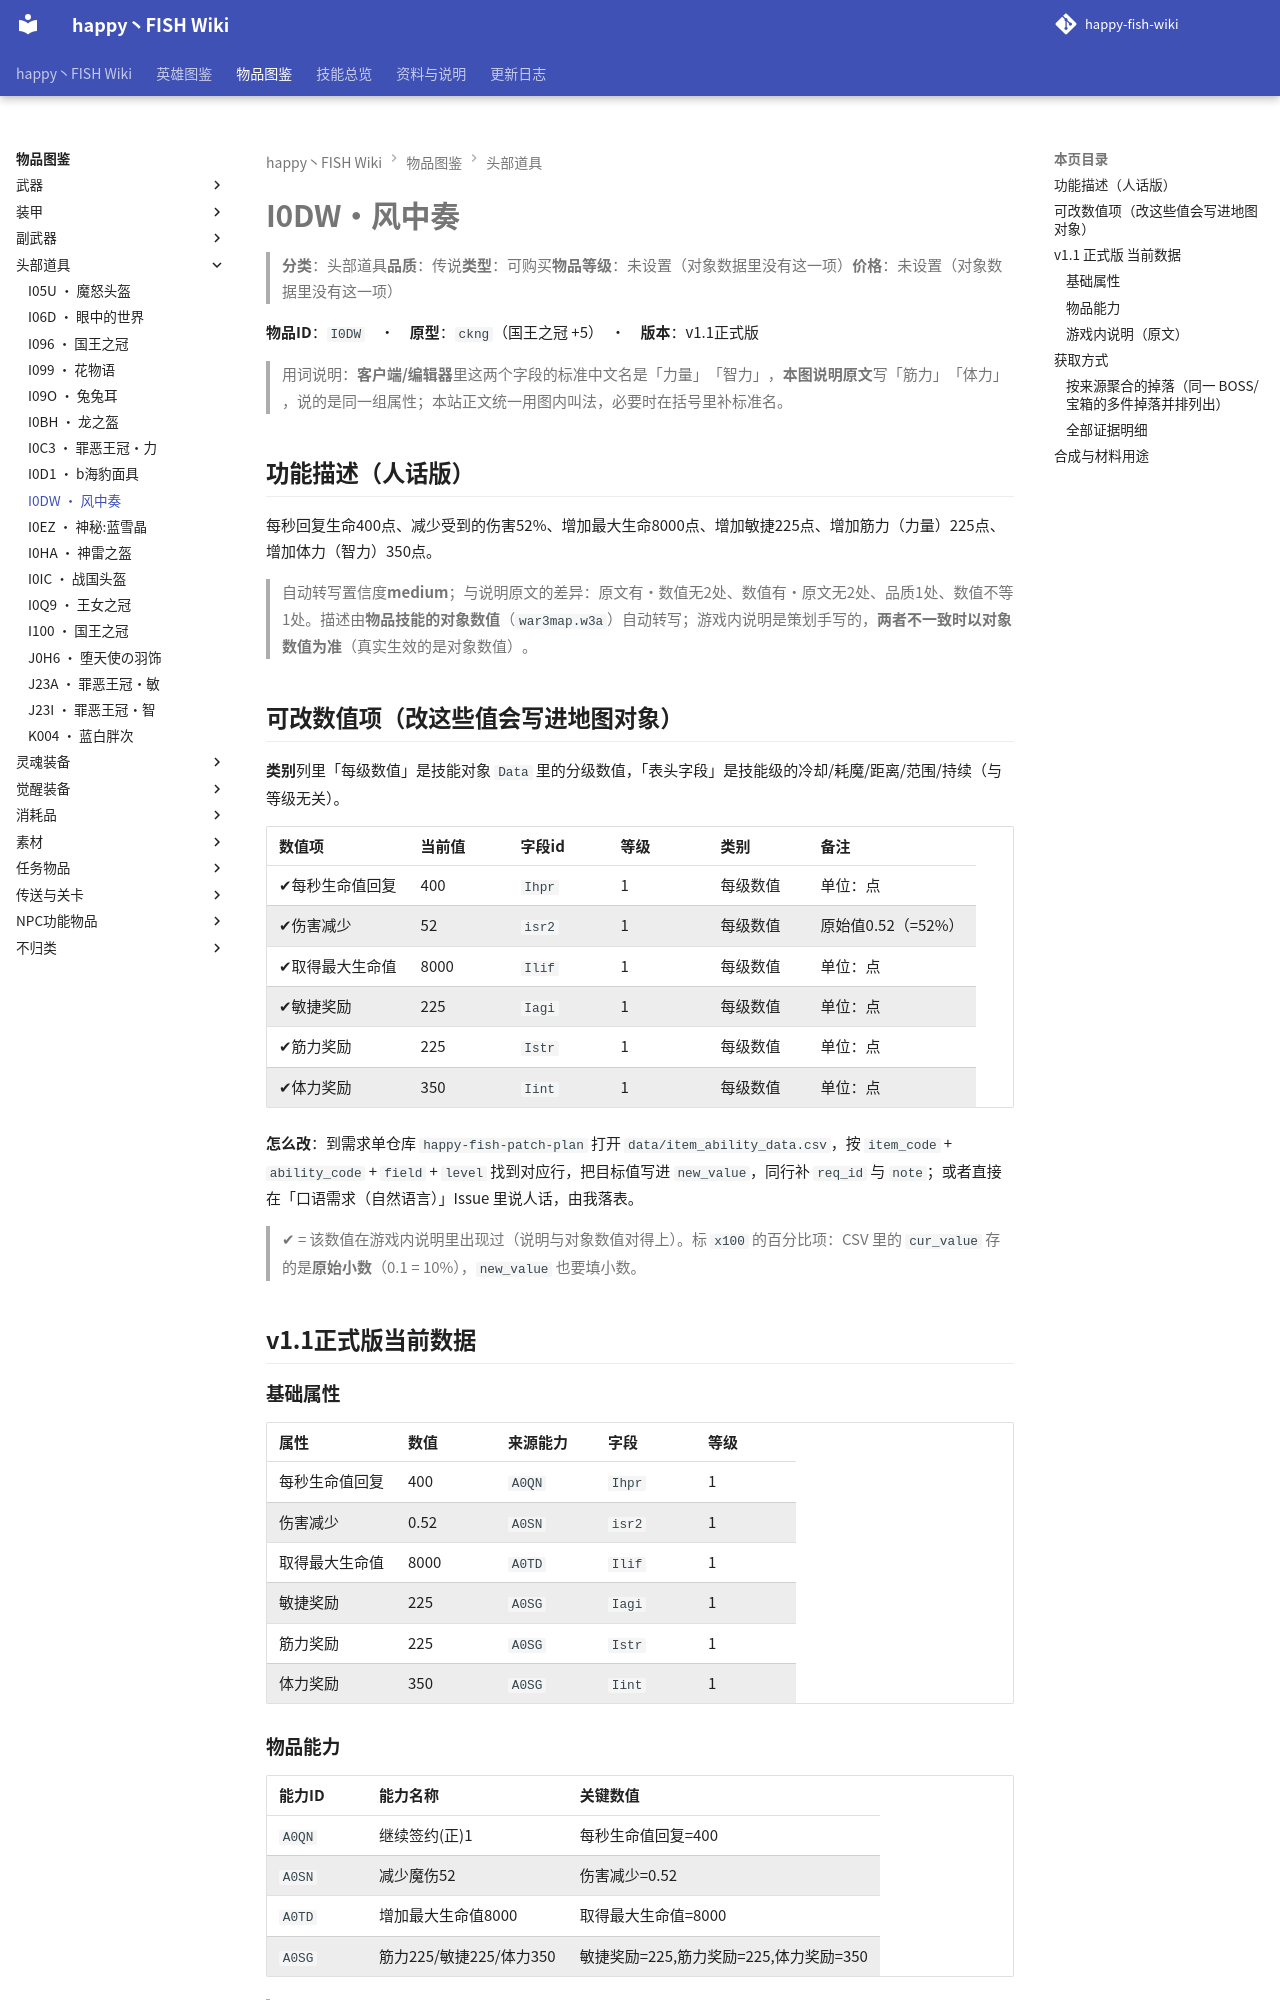

repository: slasher233/happy-fish-sao-wiki · page: items/头部道具/I0DW_风中奏/index.html · generator: mkdocs

# I0DW · 风中奏

> **分类**：头部道具　**品质**：传说　**类型**：可购买　**物品等级**：未设置（对象数据里没有这一项）　**价格**：未设置（对象数据里没有这一项）

**物品 ID**：`I0DW`　·　**原型**：`ckng`（国王之冠 +5）　·　**版本**：v1.1 正式版

> 用词说明：**客户端/编辑器**里这两个字段的标准中文名是「力量」「智力」，**本图说明原文**写「筋力」「体力」，说的是同一组属性；本站正文统一用图内叫法，必要时在括号里补标准名。

## 功能描述（人话版）

每秒回复生命 400 点、减少受到的伤害 52%、增加最大生命 8000 点、增加敏捷 225 点、增加筋力（力量） 225 点、增加体力（智力） 350 点。

> 自动转写置信度 **medium**；与说明原文的差异：原文有·数值无 2 处、数值有·原文无 2 处、品质 1 处、数值不等 1 处。
> 描述由**物品技能的对象数值**（`war3map.w3a`）自动转写；游戏内说明是策划手写的，**两者不一致时以对象数值为准**（真实生效的是对象数值）。

## 可改数值项（改这些值会写进地图对象）

**类别**列里「每级数值」是技能对象 `Data` 里的分级数值，「表头字段」是技能级的冷却/耗魔/距离/范围/持续（与等级无关）。

| 数值项 | 当前值 | 字段 id | 等级 | 类别 | 备注 |
| --- | --- | --- | --- | --- | --- |
| ✔ 每秒生命值回复 | 400 | `Ihpr` | 1 | 每级数值 | 单位：点 |
| ✔ 伤害减少 | 52 | `isr2` | 1 | 每级数值 | 原始值 0.52（= 52%） |
| ✔ 取得最大生命值 | 8000 | `Ilif` | 1 | 每级数值 | 单位：点 |
| ✔ 敏捷奖励 | 225 | `Iagi` | 1 | 每级数值 | 单位：点 |
| ✔ 筋力奖励 | 225 | `Istr` | 1 | 每级数值 | 单位：点 |
| ✔ 体力奖励 | 350 | `Iint` | 1 | 每级数值 | 单位：点 |


**怎么改**：到需求单仓库 `happy-fish-patch-plan` 打开 `data/item_ability_data.csv`，按 `item_code` + `ability_code` + `field` + `level` 找到对应行，把目标值写进 `new_value`，同行补 `req_id` 与 `note`；或者直接在「口语需求（自然语言）」Issue 里说人话，由我落表。

> ✔ = 该数值在游戏内说明里出现过（说明与对象数值对得上）。标 `x100` 的百分比项：CSV 里的 `cur_value` 存的是**原始小数**（0.1 = 10%），`new_value` 也要填小数。

## v1.1 正式版 当前数据

### 基础属性

| 属性 | 数值 | 来源能力 | 字段 | 等级 |
| --- | --- | --- | --- | --- |
| 每秒生命值回复 | 400 | `A0QN` | `Ihpr` | 1 |
| 伤害减少 | 0.52 | `A0SN` | `isr2` | 1 |
| 取得最大生命值 | 8000 | `A0TD` | `Ilif` | 1 |
| 敏捷奖励 | 225 | `A0SG` | `Iagi` | 1 |
| 筋力奖励 | 225 | `A0SG` | `Istr` | 1 |
| 体力奖励 | 350 | `A0SG` | `Iint` | 1 |

### 物品能力

| 能力 ID | 能力名称 | 关键数值 |
| --- | --- | --- |
| `A0QN` | 继续签约(正)1 | 每秒生命值回复=400 |
| `A0SN` | 减少魔伤52 | 伤害减少=0.52 |
| `A0TD` | 增加最大生命值8000 | 取得最大生命值=8000 |
| `A0SG` | 筋力225/敏捷225/体力350 | 敏捷奖励=225, 筋力奖励=225, 体力奖励=350 |


> 对象数据没有给出这些能力的说明文字（`Ubertip` 为空），所以不列「能力说明」列。

### 游戏内说明（原文）

> 头部道具
>
> 筋力:225
> 敏捷:225
> 体力:350
> 生命值:5000
> 魔抗:52
> 防御:50
> 乱奏响曲(提升迷子e,r技能系数)
> 品质:传说
>
> 随风漂泊

_（提示工具（Tip）与物品名相同，没有额外说明。）_

## 获取方式

- **能不能拿到**：可获得
- **怎么拿**：第41层《黑影迷宫》BOSS『熊怪追踪者』掉落（权重100）
- **掉落层**：41
- **掉落 BOSS**：熊怪追踪者
